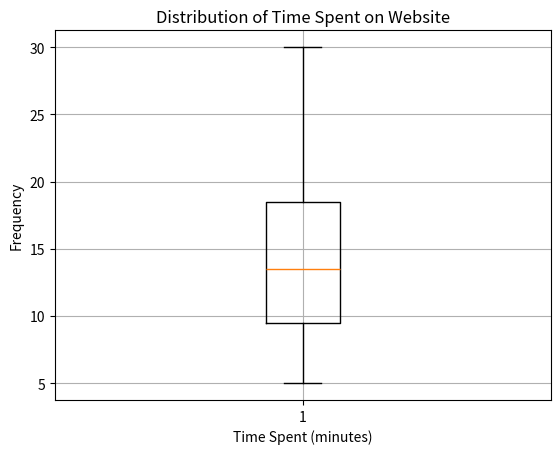

Write Python code to recreate this figure.
import numpy as np
import matplotlib.pyplot as plt

time_spent = [8, 12, 5, 15, 10, 20, 7, 18, 25, 8, 12, 22, 15, 10, 30, 7, 18, 15, 20, 12]
median_time_spent = np.median(time_spent)

first_quartile = np.percentile(time_spent, 25)
third_quartile = np.percentile(time_spent, 75)
iqr = third_quartile - first_quartile

lower_bound = first_quartile - 1.5 * iqr
upper_bound = third_quartile + 1.5 * iqr
potential_outliers = [x for x in time_spent if x < lower_bound or x > upper_bound]

plt.boxplot(time_spent)
plt.xlabel('Time Spent (minutes)')
plt.ylabel('Frequency')
plt.title('Distribution of Time Spent on Website')
plt.grid(True)
plt.show()
print("Median of time spent on the website:", median_time_spent)
print("Interquartile Range (IQR):", iqr)
print("Potential outliers:", potential_outliers)
